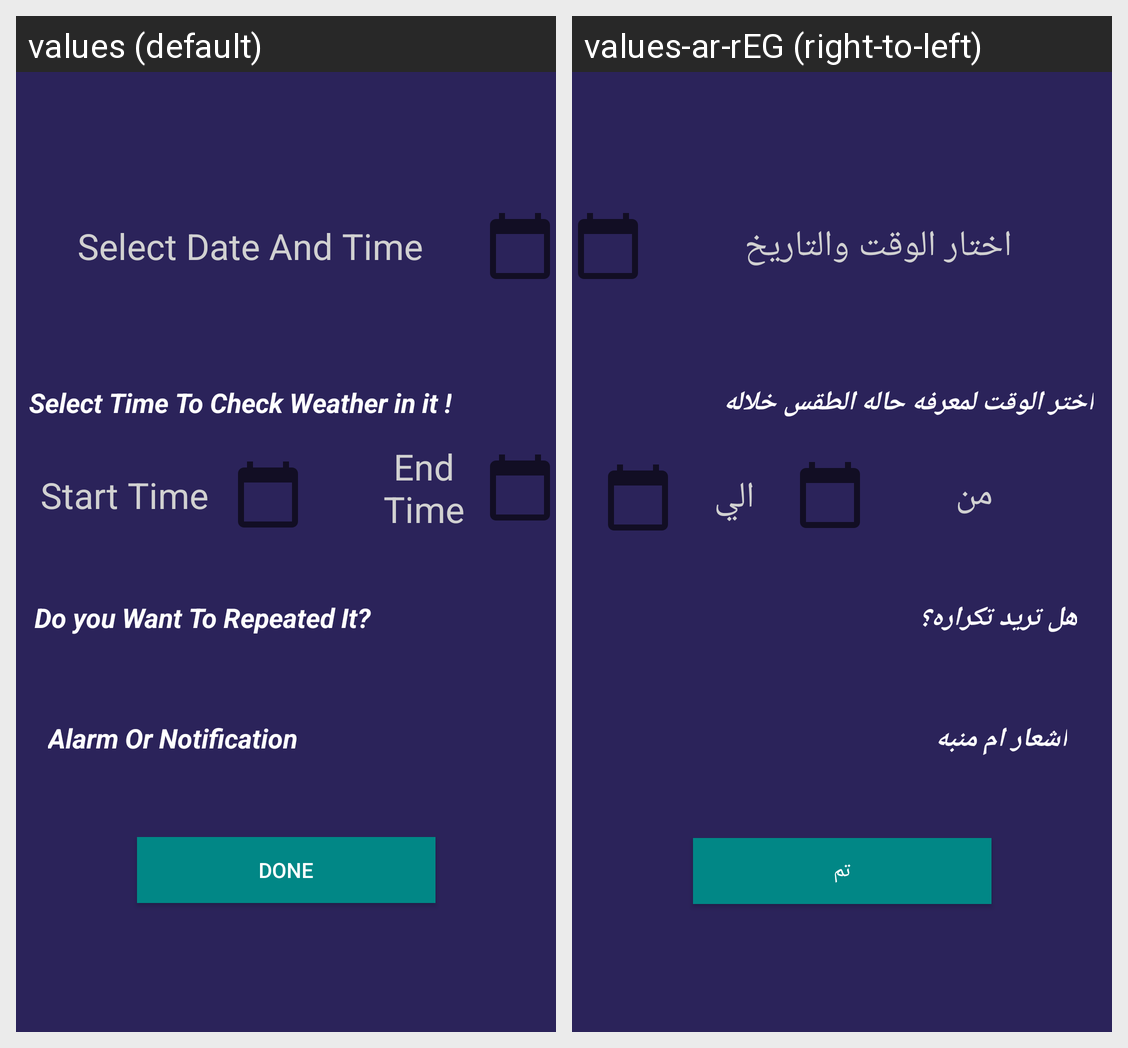

This grid shows one Android layout under two languages. Give, for every string resource on the screen, its name, the default text and each shown locale's text.
Android screen res/layout/fragment_create_alert.xml rendered under 2 locales, left to right: values (default), values-ar-rEG (right-to-left). Device: Nexus 5 (rendered at 1080×1920; each locale shown at half size, 540×960, under a caption strip naming it); theme Theme.TheWeather.
Strings drawn on this screen, with the default value and each locale's value (text and hints the layout hard-codes, and strings that could not be matched under every locale, appear in the picture but are not listed):

selectDataTime
  values: Select Date And Time
  values-ar-rEG: اختار الوقت والتاريخ

select_time_to_check_weather_in_it
  values: Select Time To Check Weather in it !
  values-ar-rEG: اختر الوقت لمعرفه حاله الطقس خلاله

end_time
  values: End Time
  values-ar-rEG: الي

startTime
  values: Start Time
  values-ar-rEG: من

do_you_want_to_repeated_it
  values: Do you Want To Repeated It?
  values-ar-rEG: هل تريد تكراره؟

alarm_or_notification
  values: Alarm Or Notification
  values-ar-rEG: اشعار ام منبه

done
  values: Done
  values-ar-rEG: تم
